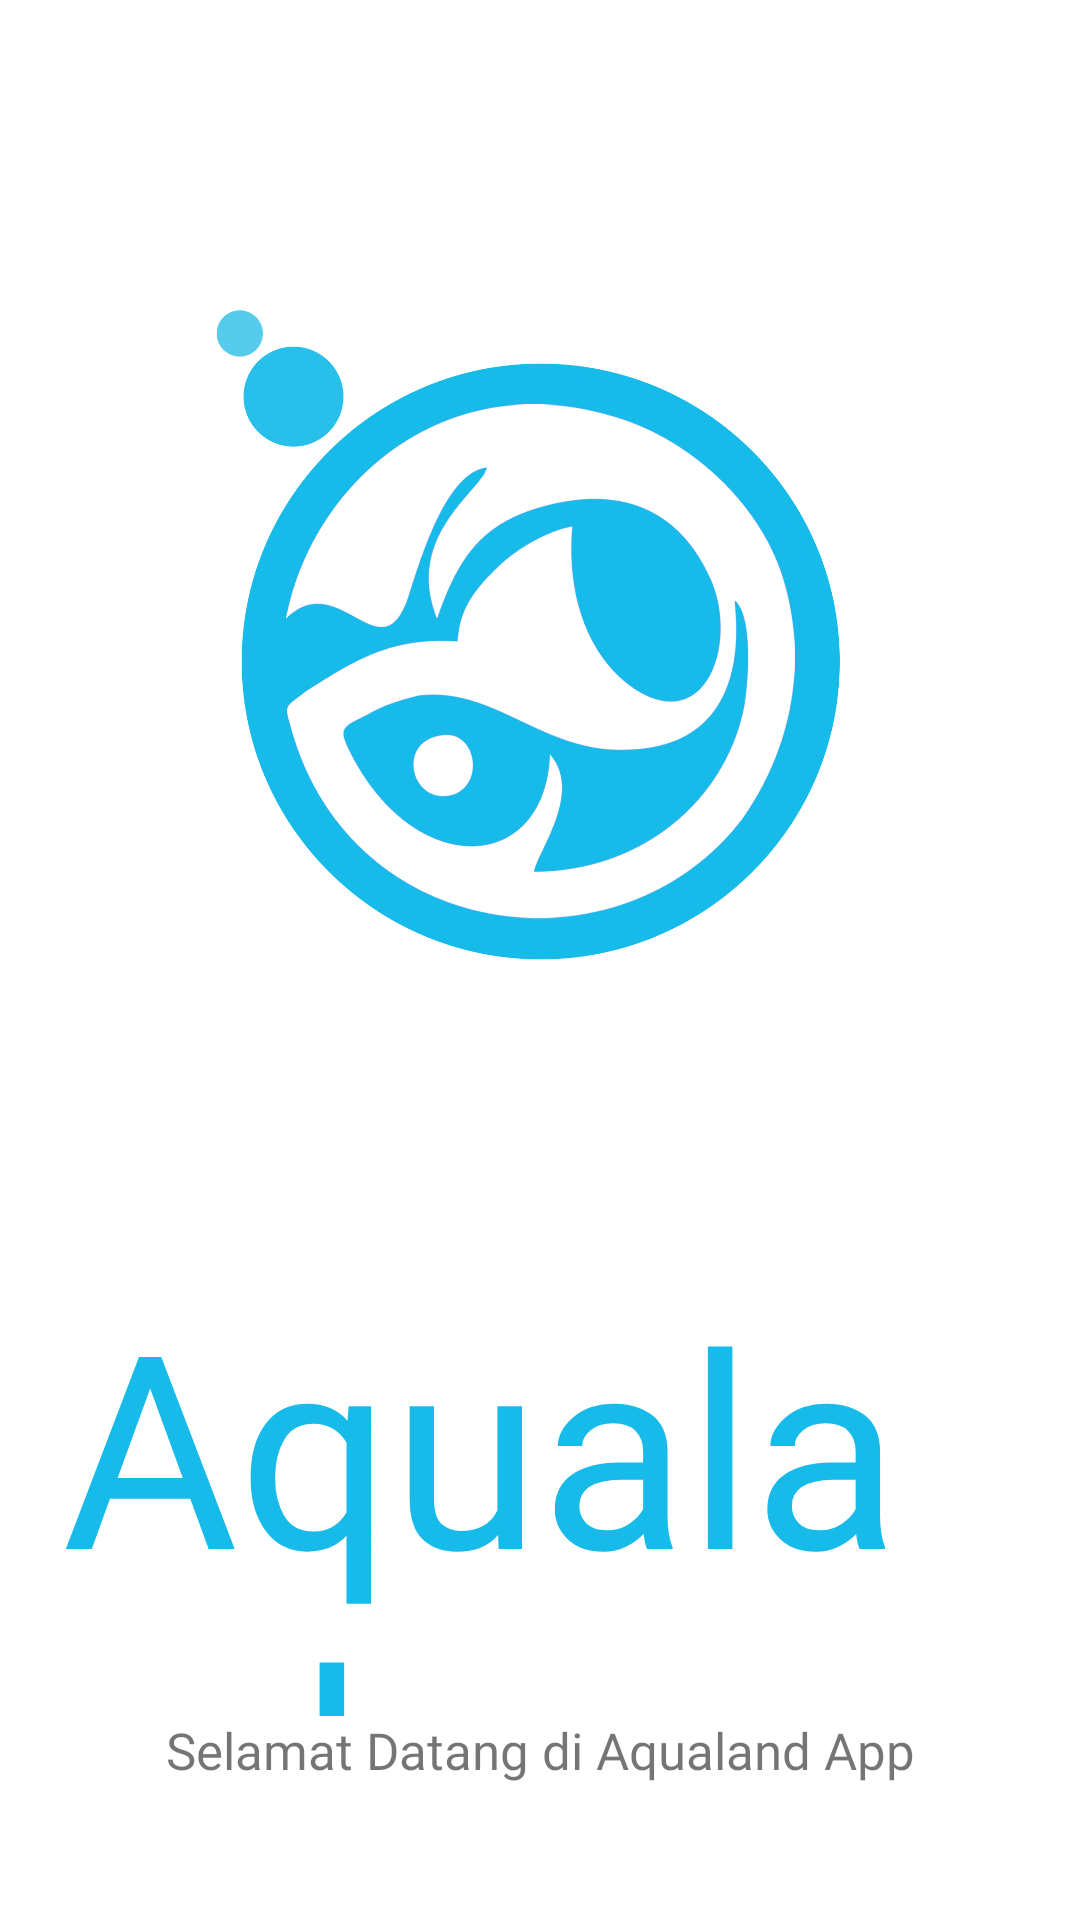

Produce the Android XML layout that renders to this screen, including the resource entries it uses.
<!-- AndroidManifest.xml: application theme AppTheme -->
<!-- res/layout/activity_main.xml -->
<?xml version="1.0" encoding="utf-8"?>
<androidx.constraintlayout.widget.ConstraintLayout xmlns:android="http://schemas.android.com/apk/res/android"
    xmlns:app="http://schemas.android.com/apk/res-auto"
    xmlns:tools="http://schemas.android.com/tools"
    android:layout_width="match_parent"
    android:layout_height="match_parent"
    android:background="@android:color/white"
    tools:context=".MainActivity">

    <ImageView
        android:id="@+id/imageView"
        android:layout_width="258dp"
        android:layout_height="241dp"
        android:layout_marginStart="10dp"
        android:layout_marginLeft="10dp"
        android:layout_marginTop="100dp"
        android:layout_marginEnd="10dp"
        android:layout_marginRight="10dp"
        android:src="@drawable/aqualan_biru3"
        app:layout_constraintEnd_toEndOf="parent"
        app:layout_constraintStart_toStartOf="parent"
        app:layout_constraintTop_toTopOf="parent"></ImageView>

    <TextView
        android:id="@+id/textView"
        android:layout_width="319dp"
        android:layout_height="151dp"
        android:layout_marginTop="80dp"
        android:fontFamily="@font/bangers"
        android:text="Aqualand"
        android:textColor="#16bbe9"
        android:textSize="90sp"
        app:layout_constraintEnd_toEndOf="parent"
        app:layout_constraintStart_toStartOf="parent"
        app:layout_constraintTop_toBottomOf="@+id/imageView" />

    <TextView
        android:id="@+id/textView2"
        android:layout_width="wrap_content"
        android:layout_height="wrap_content"
        android:fontFamily="@font/antic"
        android:text="Selamat Datang di Aqualand App"
        android:textSize="17sp"
        app:layout_constraintEnd_toEndOf="parent"
        app:layout_constraintStart_toStartOf="parent"
        app:layout_constraintTop_toBottomOf="@+id/textView" />


</androidx.constraintlayout.widget.ConstraintLayout>
<!-- resources referenced by this layout -->
<resources>
  <!-- drawable aqualan_biru3: png bitmap (drawable, 156707 bytes) -->
  <style name="AppTheme" parent="Theme.AppCompat.Light.NoActionBar">
  
          
          <item name="colorPrimary">@color/colorPrimary</item>
          <item name="colorPrimaryDark">@color/colorPrimaryDark</item>
          <item name="colorAccent">@color/colorAccent</item>
      </style>
  <color name="colorPrimary">#6200EE</color>
  <color name="colorPrimaryDark">#16bbe9</color>
  <color name="colorAccent">#03DAC5</color>
</resources>
